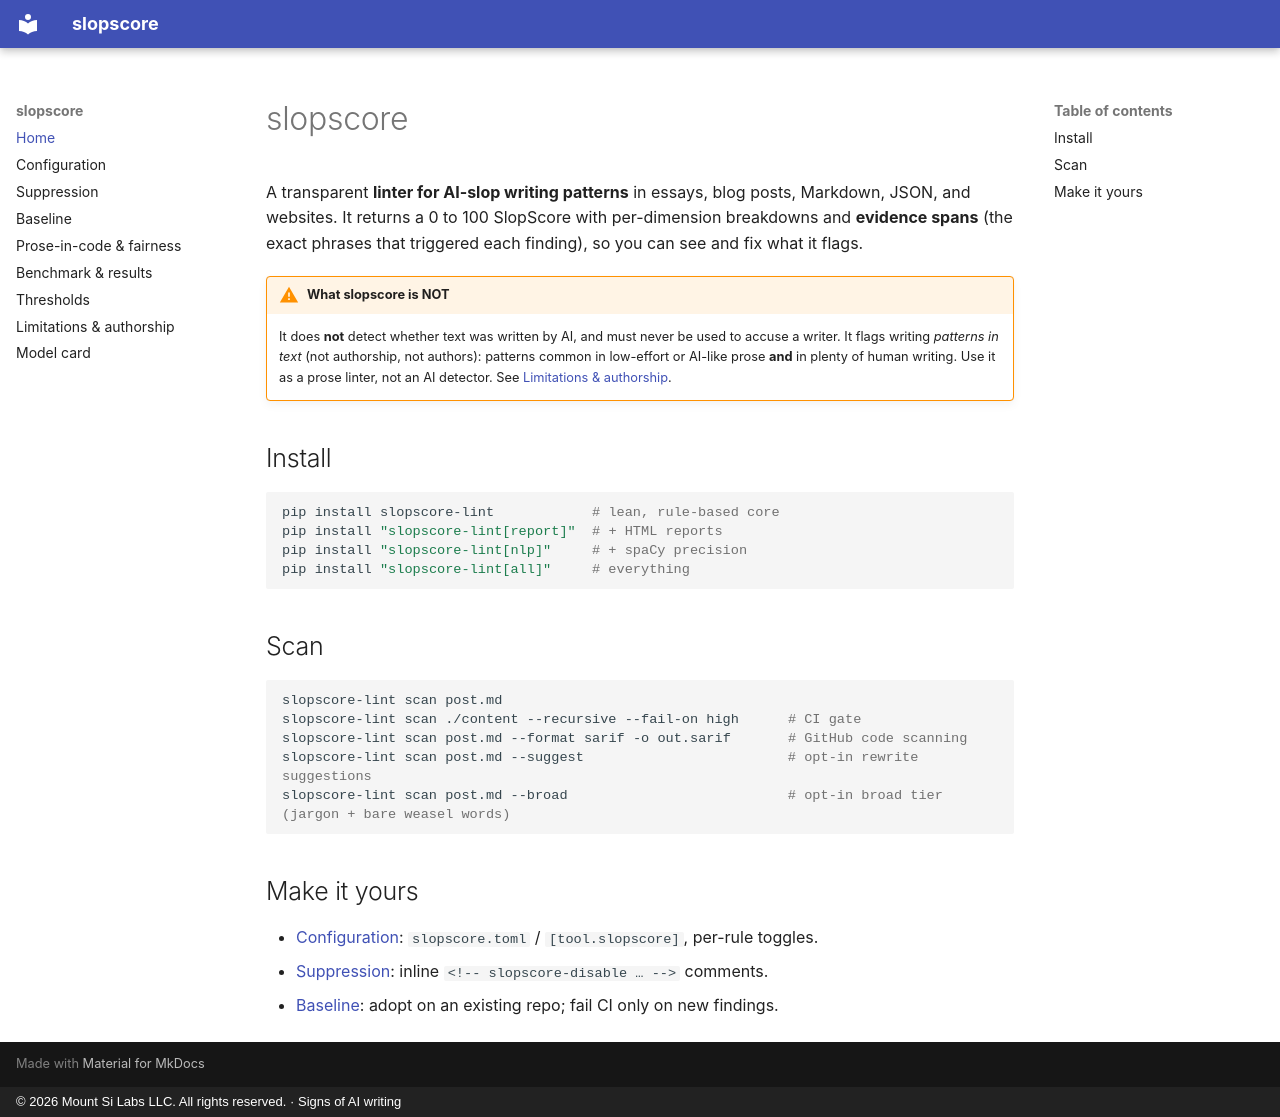

repository: jman4162/slopscore · page: index.html · generator: mkdocs · copyright: © 2026 Mount Si Labs LLC. All rights reserved. · Signs of AI writing

# slopscore

A transparent **linter for AI-slop writing patterns** in essays, blog posts, Markdown, JSON,
and websites. It returns a 0 to 100 SlopScore with per-dimension breakdowns and **evidence spans**
(the exact phrases that triggered each finding), so you can see and fix what it flags.

!!! warning "What slopscore is NOT"
    It does **not** detect whether text was written by AI, and must never be used to accuse a
    writer. It flags writing *patterns in text* (not authorship, not authors): patterns common in
    low-effort or AI-like prose **and** in plenty of human writing. Use it as a prose linter, not an
    AI detector. See [Limitations & authorship](limitations.md).

## Install

```bash
pip install slopscore-lint            # lean, rule-based core
pip install "slopscore-lint[report]"  # + HTML reports
pip install "slopscore-lint[nlp]"     # + spaCy precision
pip install "slopscore-lint[all]"     # everything
```

## Scan

```bash
slopscore-lint scan post.md
slopscore-lint scan ./content --recursive --fail-on high      # CI gate
slopscore-lint scan post.md --format sarif -o out.sarif       # GitHub code scanning
slopscore-lint scan post.md --suggest                         # opt-in rewrite suggestions
slopscore-lint scan post.md --broad                           # opt-in broad tier (jargon + bare weasel words)
```

## Make it yours

- [Configuration](configuration.md): `slopscore.toml` / `[tool.slopscore]`, per-rule toggles.
- [Suppression](suppression.md): inline `<!-- slopscore-disable … -->` comments.
- [Baseline](baseline.md): adopt on an existing repo; fail CI only on new findings.
